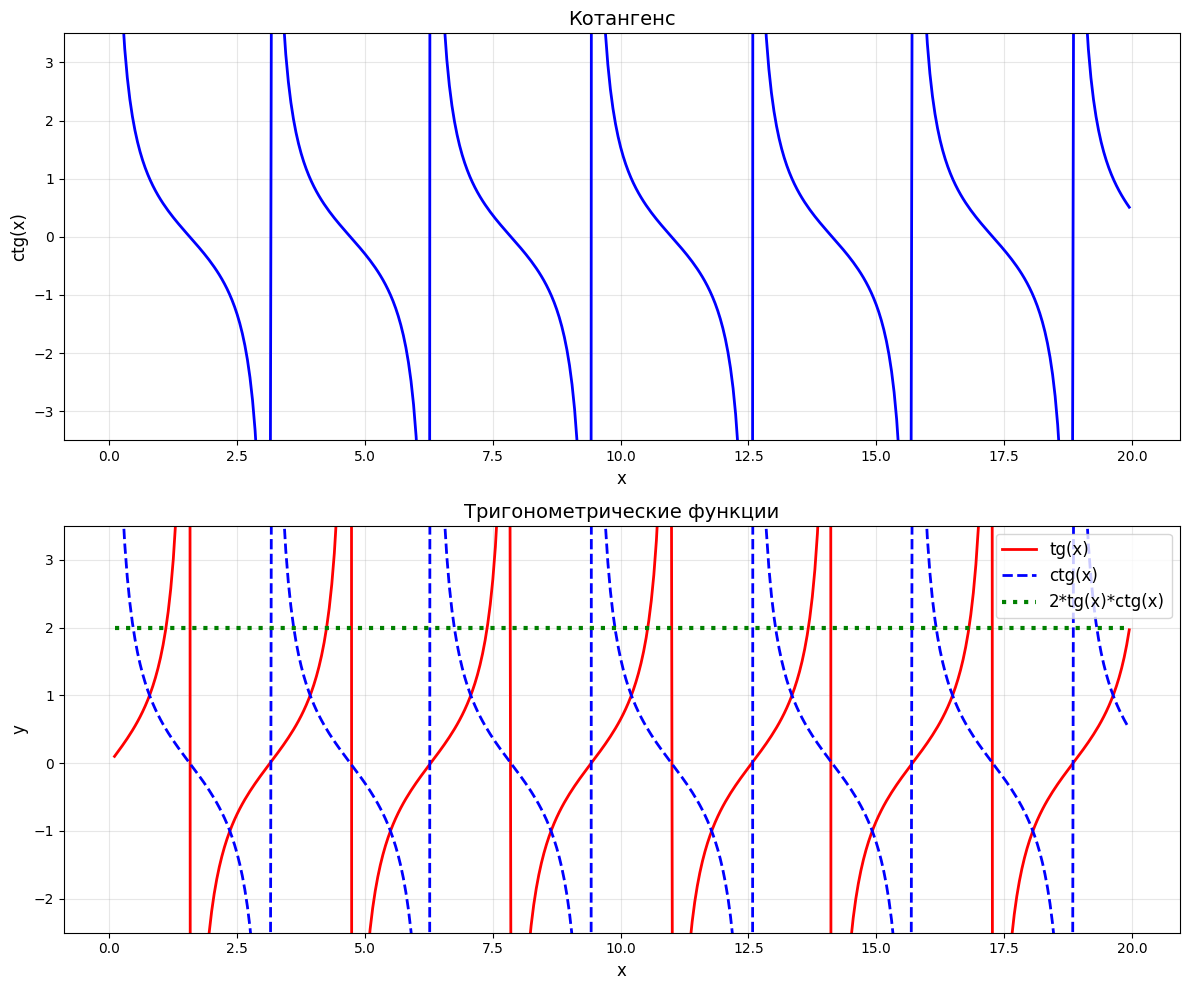

Generate this figure with matplotlib:
import matplotlib.pyplot as plt
import numpy as np

plt.style.use('default')

x = np.arange(0.1, 20, 0.05)  
x = x[np.abs(np.sin(x)) > 0.01]  
x = x[np.abs(np.cos(x)) > 0.01]  

y_tan = np.tan(x)
y_ctg = 1 / np.tan(x)
y_product = 2 * y_tan * y_ctg  

fig, (ax1, ax2) = plt.subplots(2, 1, figsize=(12, 10))

ax1.plot(x, y_ctg, 'b-', linewidth=2)
ax1.set_title("Котангенс", fontsize=14)
ax1.set_xlabel("x", fontsize=12)
ax1.set_ylabel("ctg(x)", fontsize=12)
ax1.grid(True, alpha=0.3)
ax1.set_ylim(-3.5, 3.5)

ax2.plot(x, y_tan, 'r-', linewidth=2, label='tg(x)')
ax2.plot(x, y_ctg, 'b--', linewidth=2, label='ctg(x)')
ax2.plot(x, y_product, 'g:', linewidth=3, label='2*tg(x)*ctg(x)')
ax2.set_title("Тригонометрические функции", fontsize=14)
ax2.set_xlabel("x", fontsize=12)
ax2.set_ylabel("y", fontsize=12)
ax2.legend(fontsize=12)
ax2.grid(True, alpha=0.3)
ax2.set_ylim(-2.5, 3.5)

plt.tight_layout()
plt.show()

print(f"Диапазон x: от {x.min():.1f} до {x.max():.1f}")
print(f"Количество точек: {len(x)}")
print("2*tg(x)*ctg(x) всегда равно 2 (кроме особых точек)")